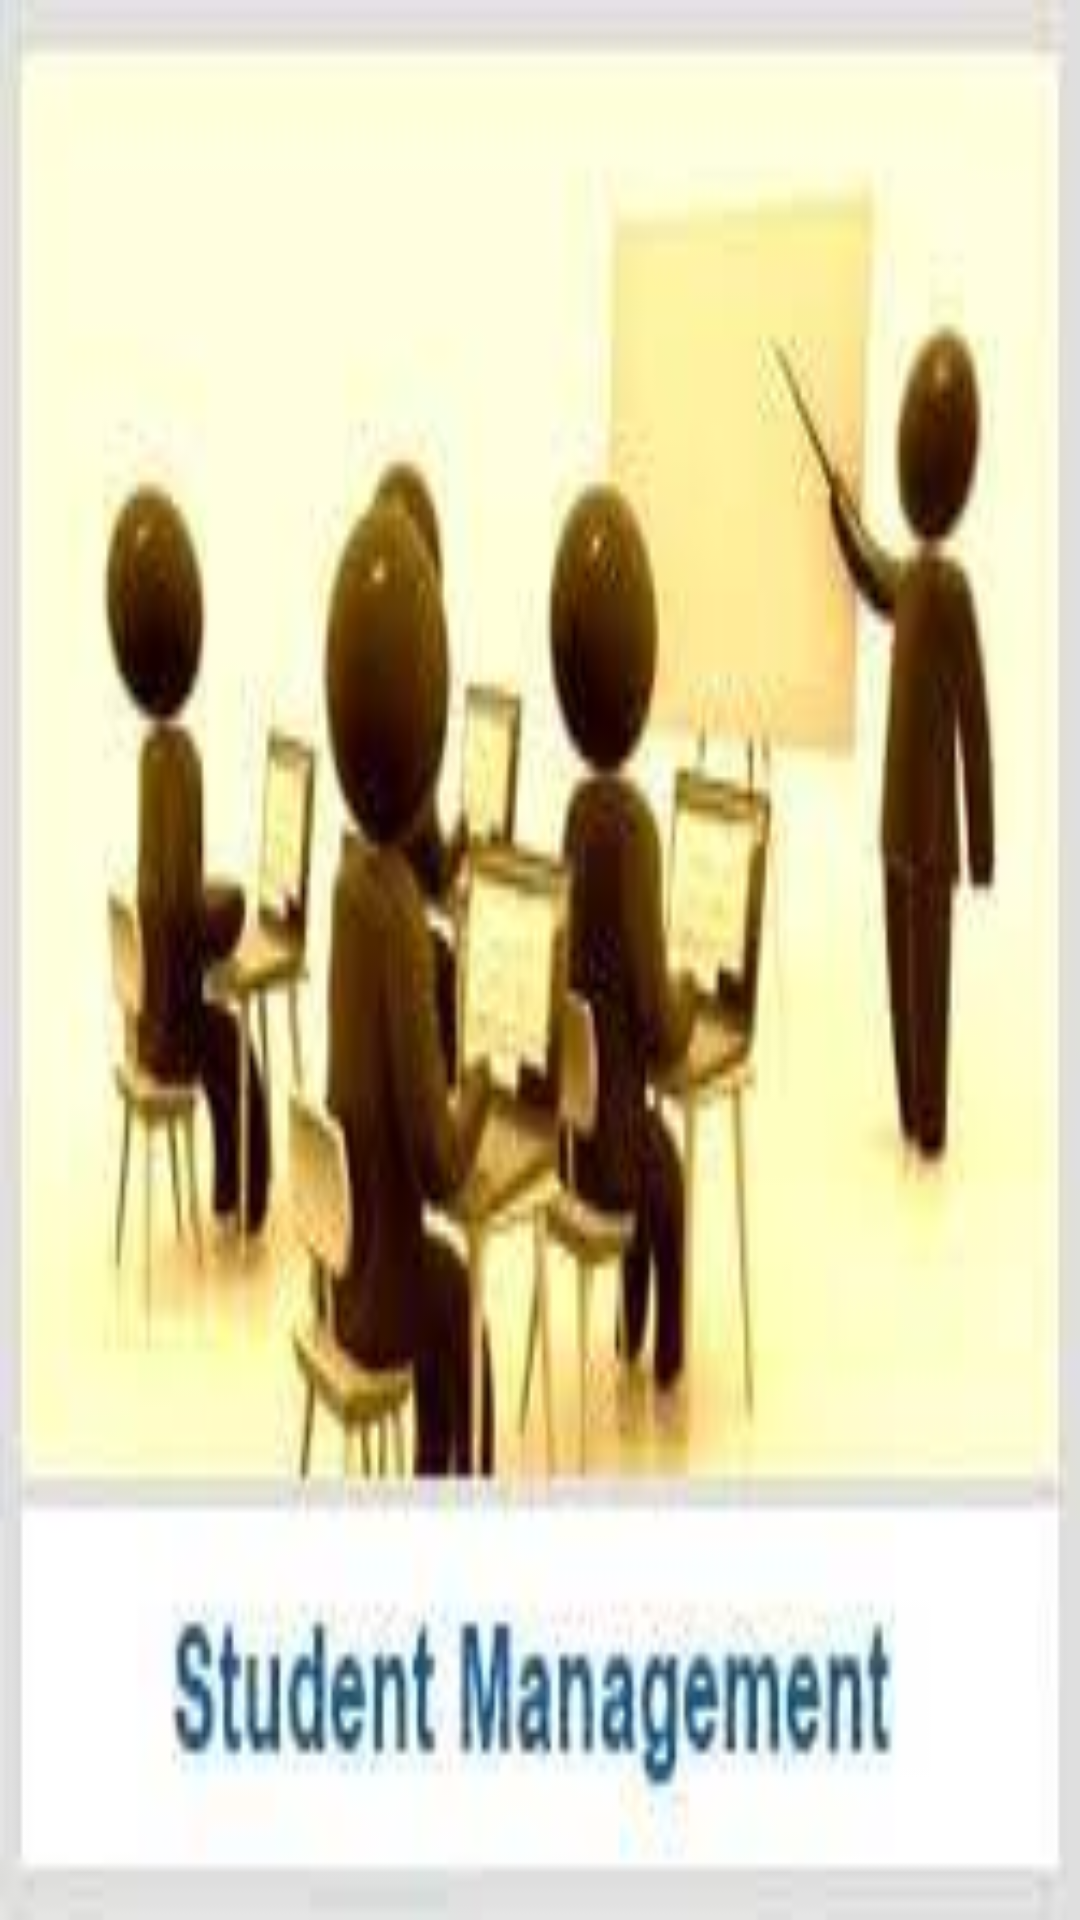

The Android layout XML behind this screen, and the referenced resources:
<!-- AndroidManifest.xml: application theme Theme.StudentManagement -->
<!-- res/layout/activity_student_list_show.xml -->
<?xml version="1.0" encoding="utf-8"?>

<RelativeLayout xmlns:android="http://schemas.android.com/apk/res/android"
    xmlns:app="http://schemas.android.com/apk/res-auto"
    xmlns:tools="http://schemas.android.com/tools"
    android:layout_width="match_parent"
    android:layout_height="match_parent"
    android:background="@drawable/list"
    tools:context=".StudentListShow">
    <ListView
        android:layout_width="match_parent"
        android:layout_height="match_parent"
        android:id="@+id/list_itemId"

        />

</RelativeLayout>
<!-- resources referenced by this layout -->
<resources>
  <!-- drawable list: jpg bitmap (drawable-v24, 7341 bytes) -->
  <style name="Theme.StudentManagement" parent="Theme.MaterialComponents.DayNight.DarkActionBar">
          
          <item name="colorPrimary">@color/purple_500</item>
          <item name="colorPrimaryVariant">@color/purple_700</item>
          <item name="colorOnPrimary">@color/white</item>
          
          <item name="colorSecondary">@color/teal_200</item>
          <item name="colorSecondaryVariant">@color/teal_700</item>
          <item name="colorOnSecondary">@color/black</item>
          
          <item name="android:statusBarColor" tools:targetApi="l">?attr/colorPrimaryVariant</item>
          
      </style>
  <!-- not gathered from this repository: default colours our renderer supplied (Android Studio template values) -->
  <color name="purple_500">#FF6200EE</color>
  <color name="purple_700">#FF3700B3</color>
  <color name="teal_200">#FF03DAC5</color>
  <color name="teal_700">#FF018786</color>
  <color name="black">#FF000000</color>
  <color name="white">#FFFFFFFF</color>
</resources>
